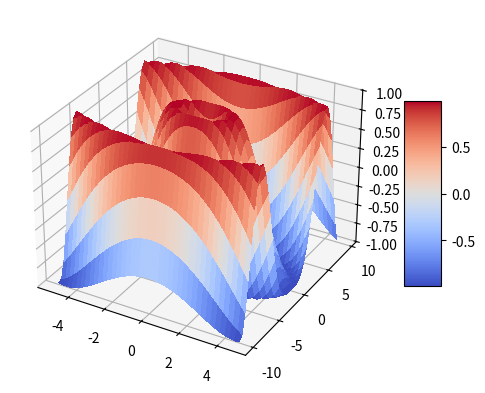

Source code (Python):
import matplotlib.pyplot as plt
from matplotlib import cm
from matplotlib.ticker import LinearLocator
import numpy as np

fig, ax = plt.subplots(subplot_kw={"projection": "3d"})

# Make data.
X = np.arange(-5, 5, 0.25)
Y = np.arange(-10, 10, 0.5)
X, Y = np.meshgrid(X, Y)
R = np.sqrt(X**2 + Y**2)
Z = np.sin(R)

# Plot the surface.
surf = ax.plot_surface(X, Y, Z, cmap=cm.coolwarm,
                       linewidth=0, antialiased=False)

# Customize the z axis.
ax.set_zlim(-1.01, 1.01)
# ax.zaxis.set_major_locator(LinearLocator(10))
# # A StrMethodFormatter is used automatically
# ax.zaxis.set_major_formatter('{x:.02f}')

# Add a color bar which maps values to colors.
fig.colorbar(surf, shrink=0.5, aspect=5)

plt.show()